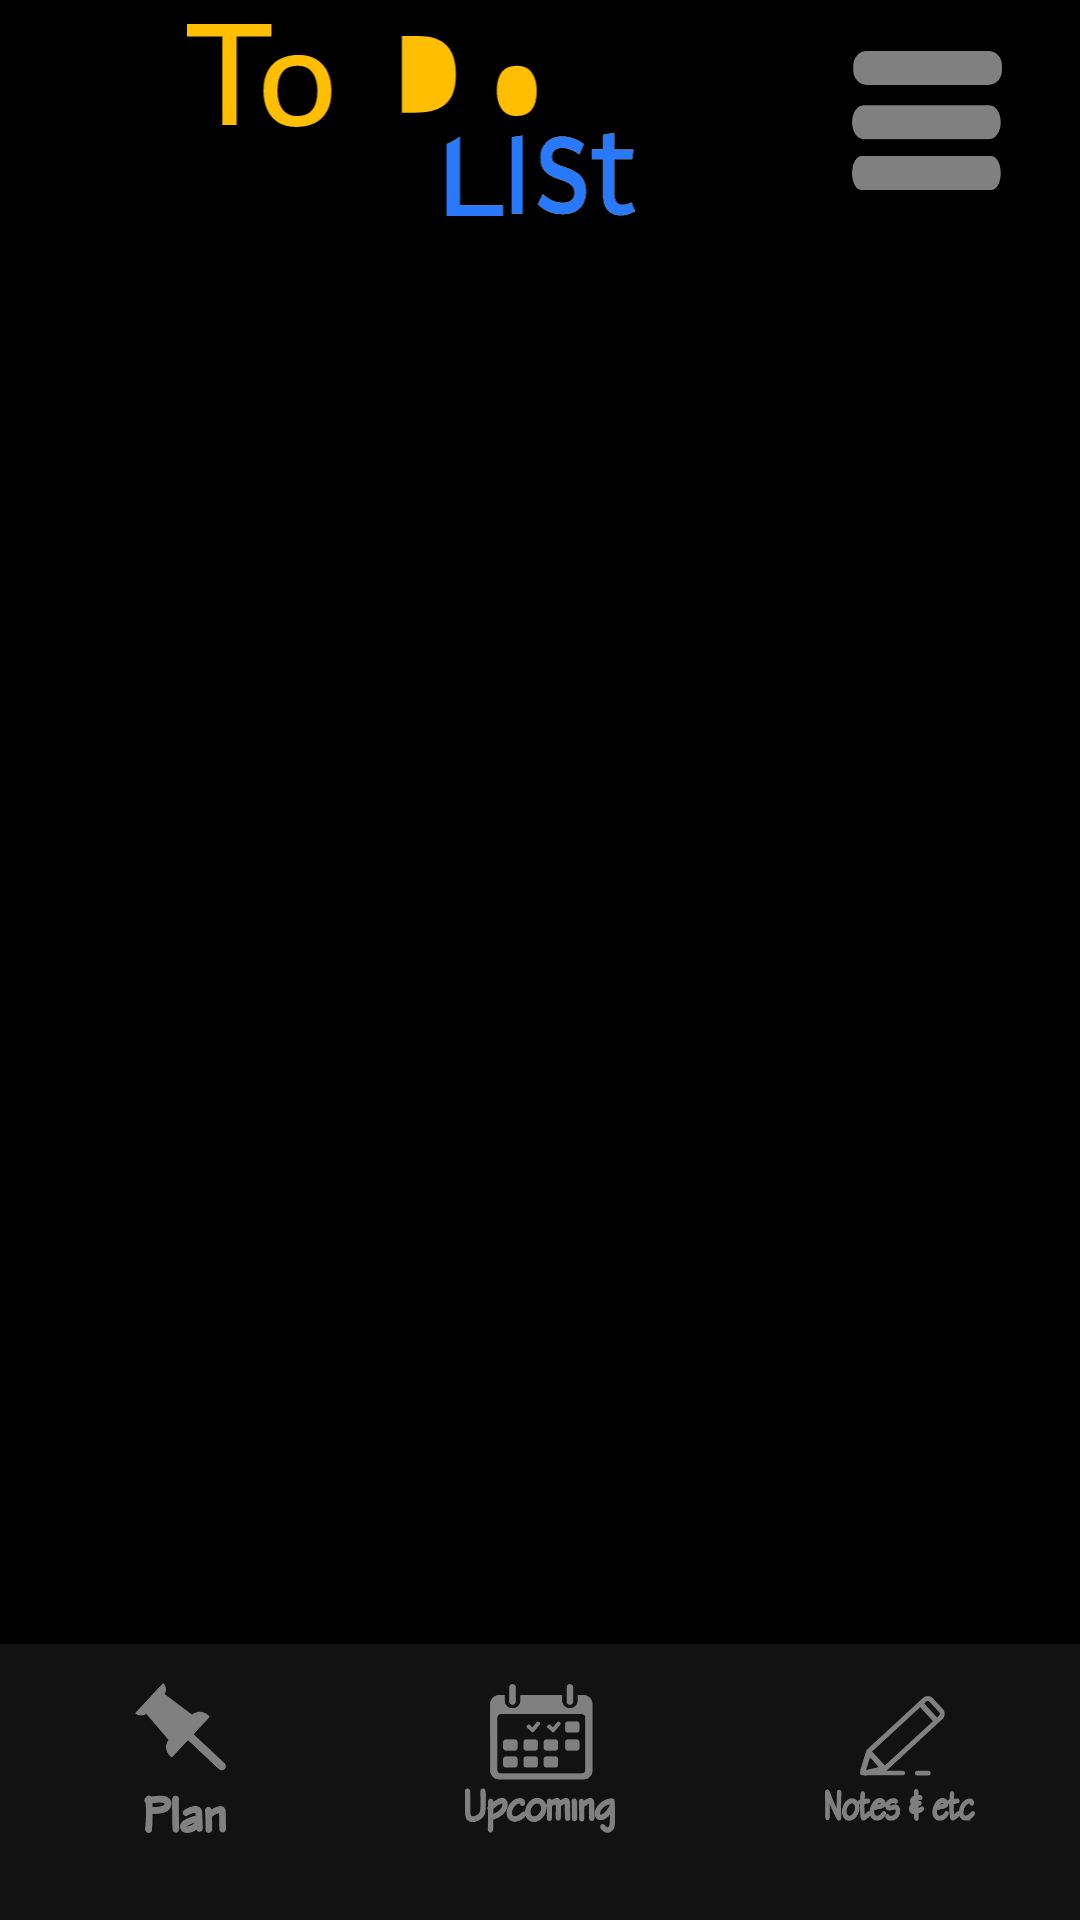

Android layout source for this screen:
<!-- AndroidManifest.xml: application theme Theme.MyTodoList -->
<!-- res/layout/activity_main.xml -->
<?xml version="1.0" encoding="utf-8"?>
<LinearLayout xmlns:android="http://schemas.android.com/apk/res/android"
    xmlns:app="http://schemas.android.com/apk/res-auto"
    android:layout_width="match_parent"
    android:layout_height="match_parent"
    android:orientation="vertical"
    android:fitsSystemWindows="true"
    android:background="#000000">

    <LinearLayout
        android:layout_width="match_parent"
        android:layout_height="80dp"
        android:orientation="horizontal"
        android:padding="8dp">

        <ImageView
            android:id="@+id/imageView3"
            android:layout_width="0dp"
            android:layout_height="match_parent"
            android:layout_weight="3"
            app:srcCompat="@drawable/logo" />

        <ImageButton
            android:id="@+id/imageButton4"
            android:layout_width="0dp"
            android:layout_height="match_parent"
            android:layout_weight="1"
            android:background="@drawable/bg_tombol_navigasi"
            app:srcCompat="@drawable/etc" />
    </LinearLayout>

    <FrameLayout
        android:id="@+id/container_utama"
        android:layout_width="match_parent"
        android:layout_height="0dp"
        android:layout_weight="1"
        android:background="#000000" />

    <LinearLayout
        android:layout_width="match_parent"
        android:layout_height="wrap_content"
        android:orientation="horizontal"
        android:background="#121212"
        android:paddingBottom="24dp"
        android:paddingTop="8dp">

        <ImageButton
            android:id="@+id/imageButton1"
            android:layout_width="0dp"
            android:layout_height="60dp"
            android:layout_weight="1"
            android:background="@drawable/bg_tombol_navigasi"
            app:srcCompat="@drawable/plan" />

        <ImageButton
            android:id="@+id/imageButton2"
            android:layout_width="0dp"
            android:layout_height="60dp"
            android:layout_weight="1"
            android:background="@drawable/bg_tombol_navigasi"
            app:srcCompat="@drawable/upcoming" />

        <ImageButton
            android:id="@+id/imageButton3"
            android:layout_width="0dp"
            android:layout_height="60dp"
            android:layout_weight="1"
            android:background="@drawable/bg_tombol_navigasi"
            app:srcCompat="@drawable/notesenetc" />

    </LinearLayout>

</LinearLayout>
<!-- resources referenced by this layout -->
<resources>
  <!-- drawable bg_tombol_navigasi (drawable) -->
  <?xml version="1.0" encoding="utf-8"?>
  <ripple xmlns:android="http://schemas.android.com/apk/res/android"
      android:color="#40FFBF00"> <item android:id="@android:id/mask">
      <shape android:shape="oval">
          <solid android:color="#000000" />
      </shape>
  </item>
  
      <item>
          <selector>
              <item android:state_activated="true">
                  <shape android:shape="rectangle">
                      <corners
                          android:topRightRadius="30dp"
                          android:bottomLeftRadius="30dp" />
                      <solid android:color="#FFBF00" />
                  </shape>
              </item>
  
              <item>
                  <shape android:shape="oval">
                      <solid android:color="@android:color/transparent" />
                  </shape>
              </item>
          </selector>
      </item>
  
  </ripple>
  <!-- drawable etc (drawable) -->
  <vector xmlns:android="http://schemas.android.com/apk/res/android" android:height="46.179634dp" android:viewportHeight="355.38" android:viewportWidth="384.78" android:width="50dp">
        
      <path android:fillColor="#808080" android:pathData="M36.79,-0L351.2,-0A33.58,37.5 0,0 1,384.78 37.5L384.78,48.88A33.58,37.5 0,0 1,351.2 86.38L36.79,86.38A33.58,37.5 0,0 1,3.21 48.88L3.21,37.5A33.58,37.5 0,0 1,36.79 -0z" android:strokeWidth="17.1787"/>
        
      <path android:fillColor="#808080" android:pathData="M29.2,138.84L352.37,138.84A29.2,43.19 0,0 1,381.57 182.03L381.57,182.03A29.2,43.19 0,0 1,352.37 225.22L29.2,225.22A29.2,43.19 0,0 1,0 182.03L0,182.03A29.2,43.19 0,0 1,29.2 138.84z" android:strokeWidth="17.1787"/>
        
      <path android:fillColor="#808080" android:pathData="M23.36,269L358.21,269A23.36,43.19 0,0 1,381.57 312.19L381.57,312.19A23.36,43.19 0,0 1,358.21 355.38L23.36,355.38A23.36,43.19 0,0 1,0 312.19L0,312.19A23.36,43.19 0,0 1,23.36 269z" android:strokeWidth="17.1787"/>
      
  </vector>
  <!-- drawable logo: vector/xml drawable (drawable, 4200 chars, omitted) -->
  <!-- drawable notesenetc: vector/xml drawable (drawable, 9116 chars, omitted) -->
  <!-- drawable plan: vector/xml drawable (drawable, 4650 chars, omitted) -->
  <!-- drawable upcoming: vector/xml drawable (drawable, 10742 chars, omitted) -->
  <style name="Theme.MyTodoList" parent="Base.Theme.MyTodoList" />
  <style name="Base.Theme.MyTodoList" parent="Theme.Material3.DayNight.NoActionBar">
          <item name="android:windowBackground">#E0E0E0</item>
  
          <item name="android:textColor">#212121</item>
  
          <item name="colorOnBackground">#212121</item>
          <item name="colorOnSurface">#212121</item>
      </style>
</resources>
